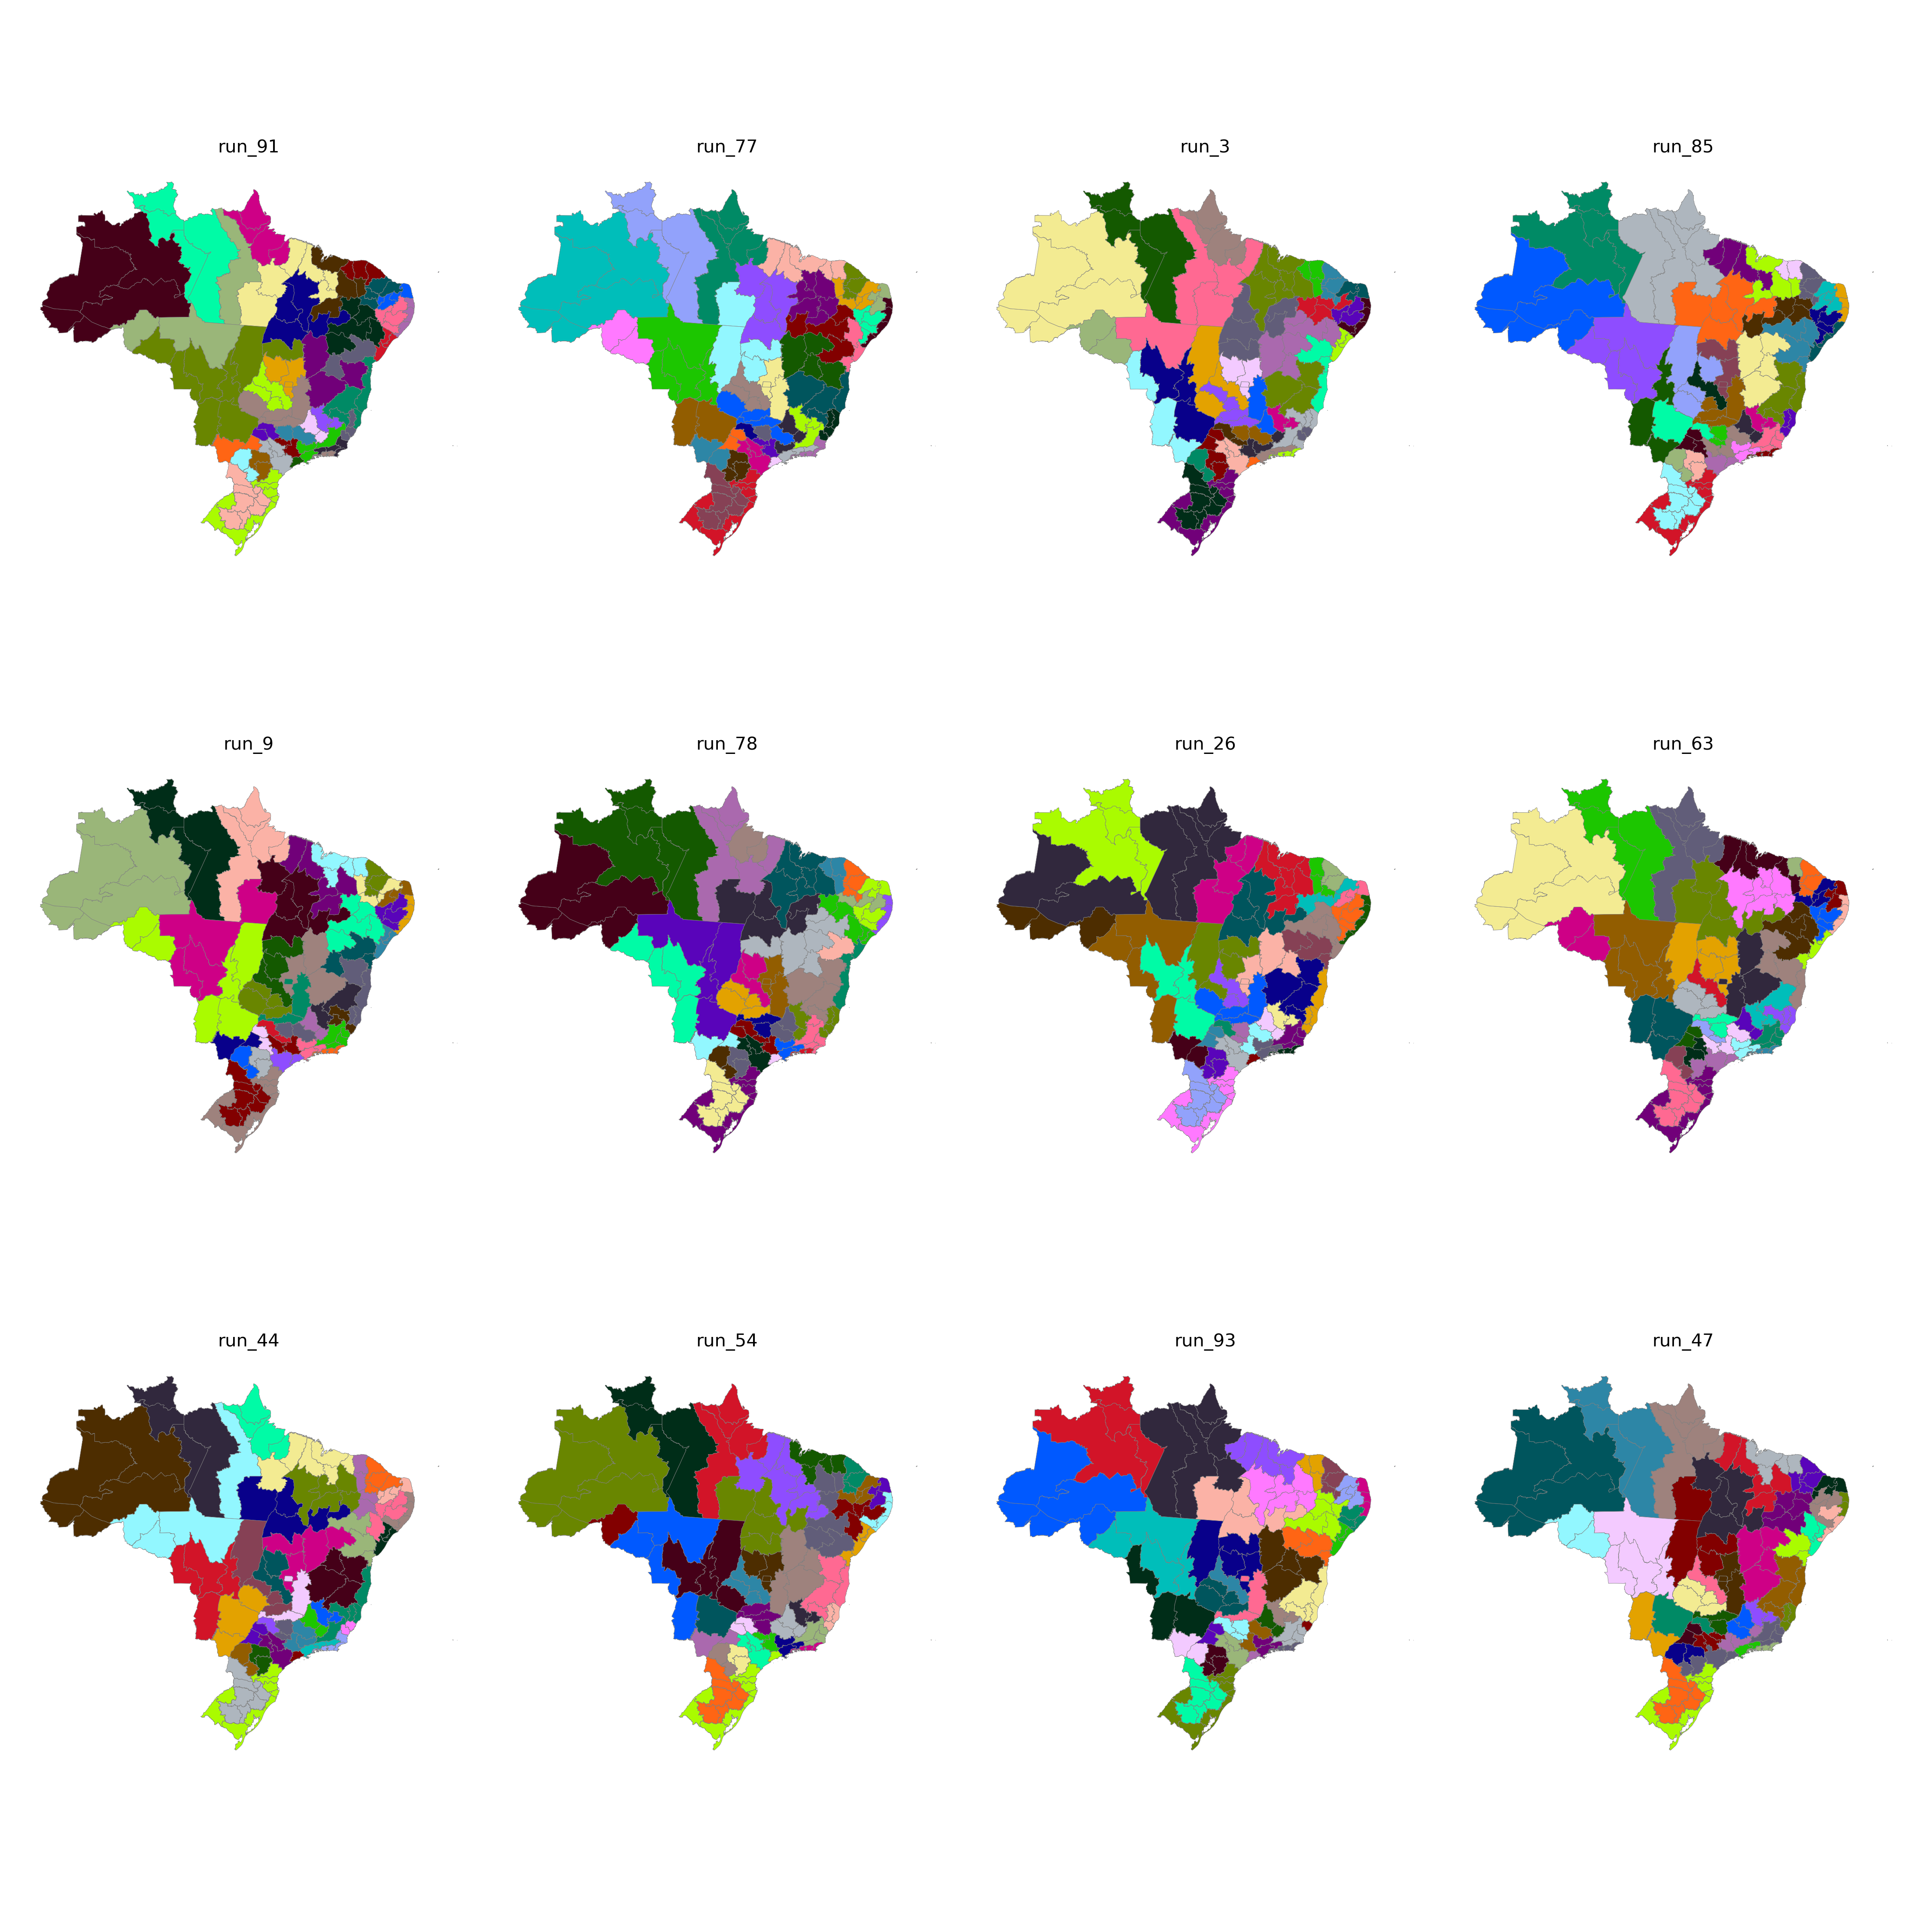

Values plotted in this chart, from the file beside it:
CD_RGINT, cluster
1101, 25
1102, 35
1201, 25
1202, 25
1301, 26
1302, 25
1303, 27
1304, 26
1401, 26
1402, 26
1501, 11
1502, 27
1503, 27
1504, 35
1505, 27
1506, 27
1507, 11
1601, 11
1602, 11
1701, 30
1702, 30
1703, 30
2101, 29
2102, 29
2103, 29
2104, 29
2105, 29
2201, 29
2202, 28
2203, 21
2204, 20
2205, 30
2206, 30
2301, 23
2302, 24
2303, 23
2304, 21
2305, 23
2306, 28
2401, 22
2402, 24
2403, 24
2501, 19
2502, 22
2503, 24
2504, 24
2601, 19
2602, 19
2603, 21
2604, 21
2701, 19
2702, 19
2801, 18
2802, 19
2901, 18
2902, 18
2903, 5
2904, 6
2905, 6
2906, 6
... 73 more rows
